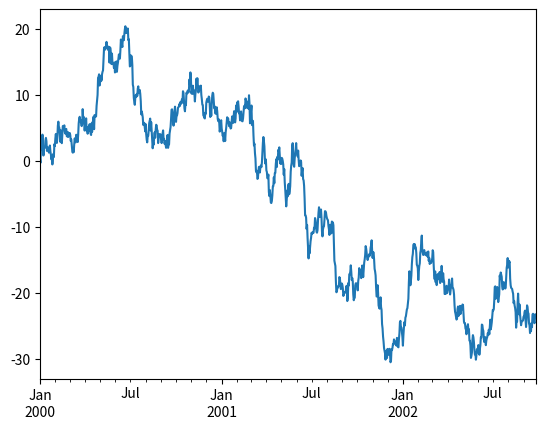
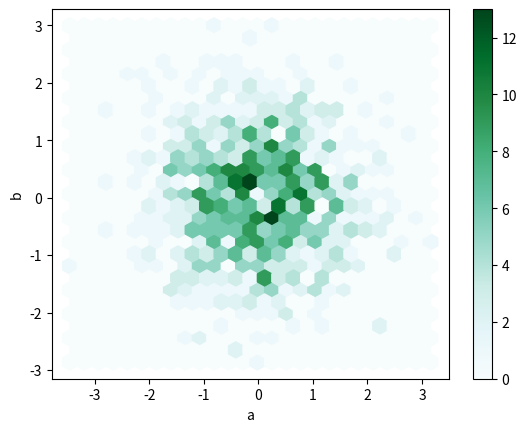

Source code (Python) for these figures, in order:
import pandas as pd

import numpy as np

import matplotlib.pyplot as plt


# Create a timeseries data randomly
ts = pd.Series(np.random.randn(1000),
               index=pd.date_range('1/1/2000',
                                   periods=1000))
ts = ts.cumsum()

ts.plot()

plt.show()

df = pd.DataFrame(np.random.randn(1000,2), columns=['a','b'])

df.plot(kind='hexbin', x='a', y='b', gridsize=25)

plt.show()

